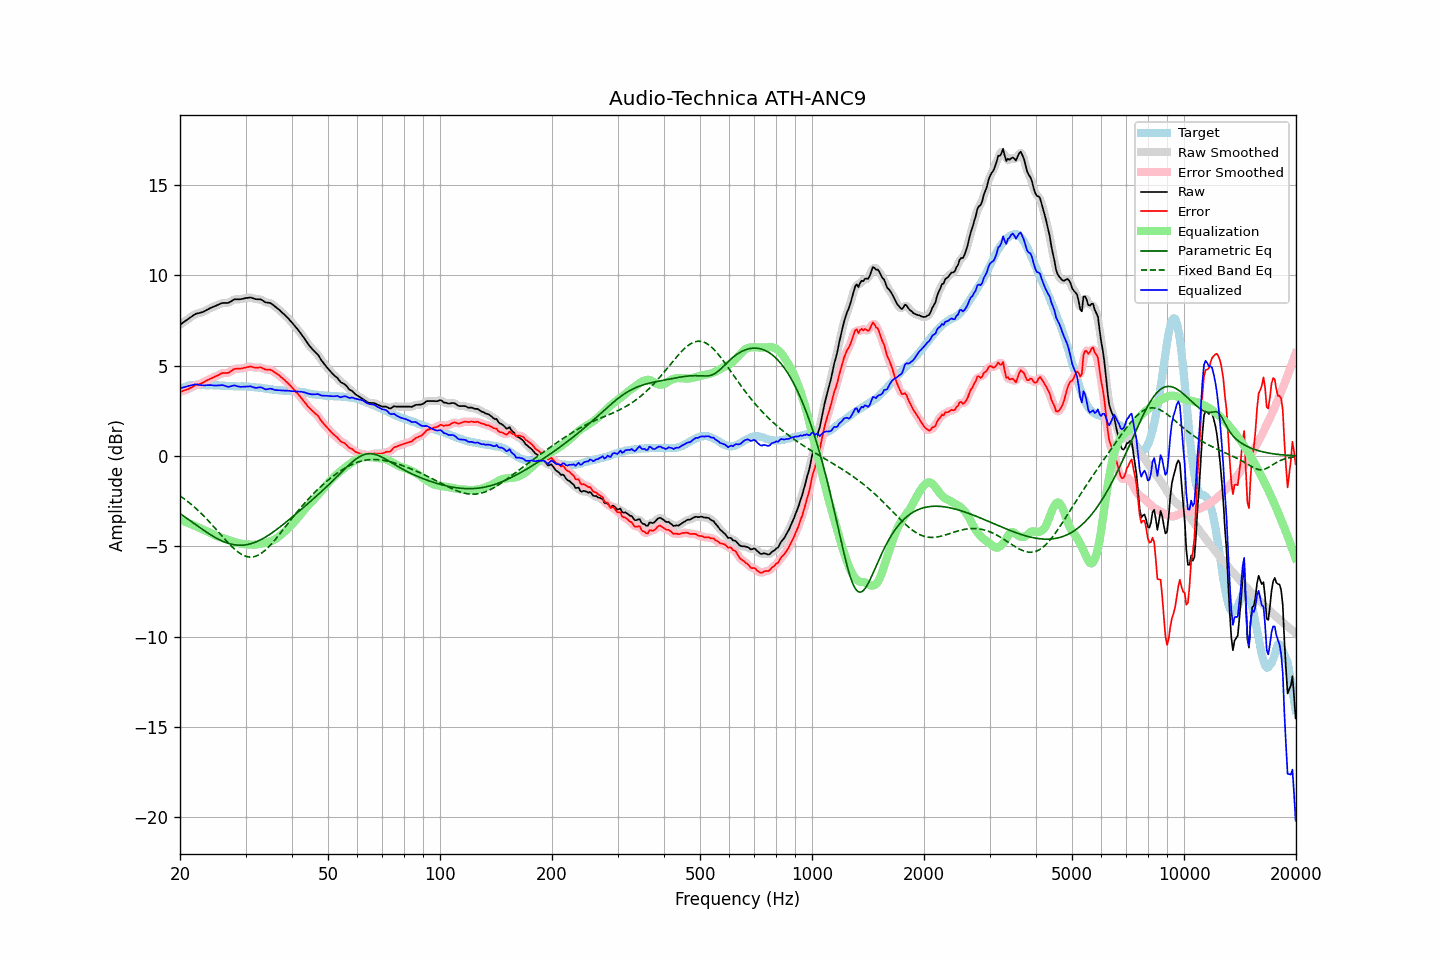

Data behind this chart, as committed beside it:
frequency, raw, error, smoothed, error_smoothed, equalization, parametric_eq, fixed_band_eq, equalized_raw, equalized_smoothed, target
20.00, 7.26, 3.55, 7.26, 3.55, -3.53, -3.19, -2.21, 3.73, 3.73, 3.71
20.20, 7.32, 3.57, 7.32, 3.57, -3.56, -3.25, -2.27, 3.75, 3.75, 3.75
20.40, 7.39, 3.60, 7.38, 3.60, -3.60, -3.31, -2.34, 3.79, 3.78, 3.79
20.61, 7.44, 3.64, 7.45, 3.63, -3.64, -3.38, -2.40, 3.81, 3.81, 3.81
20.81, 7.51, 3.66, 7.51, 3.66, -3.67, -3.44, -2.47, 3.83, 3.84, 3.85
21.02, 7.58, 3.69, 7.57, 3.69, -3.71, -3.50, -2.54, 3.86, 3.86, 3.89
21.23, 7.64, 3.74, 7.64, 3.73, -3.75, -3.57, -2.61, 3.89, 3.89, 3.90
21.44, 7.70, 3.78, 7.70, 3.78, -3.79, -3.63, -2.69, 3.91, 3.91, 3.92
21.66, 7.76, 3.83, 7.76, 3.83, -3.83, -3.69, -2.76, 3.93, 3.93, 3.93
21.87, 7.82, 3.89, 7.81, 3.88, -3.87, -3.76, -2.84, 3.95, 3.95, 3.93
22.09, 7.87, 3.93, 7.86, 3.92, -3.90, -3.82, -2.92, 3.96, 3.95, 3.94
22.31, 7.89, 3.95, 7.89, 3.95, -3.94, -3.89, -3.00, 3.94, 3.95, 3.94
22.54, 7.91, 3.97, 7.91, 3.98, -3.98, -3.95, -3.08, 3.92, 3.93, 3.94
22.76, 7.94, 4.01, 7.93, 4.00, -4.02, -4.01, -3.17, 3.92, 3.91, 3.93
22.99, 7.96, 4.04, 7.96, 4.04, -4.06, -4.07, -3.26, 3.90, 3.90, 3.92
23.22, 8.00, 4.08, 8.00, 4.09, -4.10, -4.13, -3.35, 3.90, 3.90, 3.92
23.45, 8.05, 4.14, 8.04, 4.14, -4.14, -4.19, -3.44, 3.91, 3.91, 3.90
23.69, 8.09, 4.19, 8.09, 4.19, -4.18, -4.25, -3.53, 3.92, 3.91, 3.90
23.92, 8.14, 4.23, 8.14, 4.23, -4.22, -4.31, -3.63, 3.91, 3.92, 3.90
24.16, 8.19, 4.27, 8.18, 4.27, -4.27, -4.37, -3.72, 3.92, 3.91, 3.91
24.40, 8.23, 4.31, 8.22, 4.31, -4.31, -4.42, -3.82, 3.91, 3.91, 3.91
24.65, 8.26, 4.35, 8.26, 4.35, -4.36, -4.47, -3.92, 3.90, 3.90, 3.90
24.89, 8.30, 4.39, 8.30, 4.39, -4.40, -4.52, -4.02, 3.89, 3.89, 3.90
25.14, 8.34, 4.43, 8.34, 4.43, -4.44, -4.57, -4.12, 3.89, 3.89, 3.90
25.39, 8.38, 4.48, 8.38, 4.48, -4.48, -4.62, -4.22, 3.90, 3.90, 3.90
25.65, 8.42, 4.52, 8.42, 4.53, -4.51, -4.66, -4.33, 3.91, 3.91, 3.89
25.91, 8.46, 4.57, 8.45, 4.56, -4.53, -4.70, -4.43, 3.92, 3.91, 3.88
26.16, 8.47, 4.59, 8.46, 4.58, -4.56, -4.74, -4.53, 3.91, 3.90, 3.88
26.43, 8.47, 4.59, 8.46, 4.59, -4.59, -4.78, -4.63, 3.88, 3.88, 3.88
26.69, 8.47, 4.59, 8.46, 4.59, -4.62, -4.81, -4.72, 3.85, 3.85, 3.88
26.96, 8.47, 4.60, 8.48, 4.61, -4.65, -4.84, -4.82, 3.82, 3.83, 3.87
27.23, 8.52, 4.65, 8.51, 4.65, -4.68, -4.87, -4.91, 3.84, 3.84, 3.87
27.50, 8.57, 4.70, 8.57, 4.71, -4.71, -4.89, -5.00, 3.86, 3.86, 3.87
27.77, 8.63, 4.77, 8.62, 4.76, -4.74, -4.91, -5.09, 3.89, 3.88, 3.86
28.05, 8.67, 4.81, 8.65, 4.80, -4.77, -4.92, -5.17, 3.90, 3.89, 3.85
28.33, 8.67, 4.82, 8.67, 4.82, -4.79, -4.94, -5.25, 3.87, 3.87, 3.84
28.62, 8.67, 4.82, 8.67, 4.83, -4.82, -4.94, -5.32, 3.85, 3.85, 3.84
28.90, 8.67, 4.82, 8.67, 4.83, -4.84, -4.95, -5.38, 3.83, 3.83, 3.84
29.19, 8.68, 4.83, 8.68, 4.83, -4.86, -4.95, -5.44, 3.82, 3.82, 3.84
29.48, 8.70, 4.85, 8.70, 4.85, -4.87, -4.94, -5.49, 3.83, 3.83, 3.85
29.78, 8.72, 4.88, 8.72, 4.87, -4.88, -4.93, -5.53, 3.83, 3.83, 3.84
30.08, 8.74, 4.89, 8.73, 4.89, -4.89, -4.92, -5.56, 3.84, 3.84, 3.85
30.38, 8.75, 4.92, 8.75, 4.92, -4.90, -4.91, -5.58, 3.84, 3.85, 3.83
30.68, 8.76, 4.93, 8.76, 4.93, -4.91, -4.89, -5.60, 3.85, 3.85, 3.83
30.99, 8.77, 4.95, 8.75, 4.94, -4.92, -4.86, -5.60, 3.85, 3.84, 3.82
31.30, 8.74, 4.92, 8.74, 4.92, -4.92, -4.84, -5.60, 3.82, 3.82, 3.81
31.61, 8.71, 4.89, 8.71, 4.90, -4.92, -4.81, -5.58, 3.79, 3.79, 3.81
31.93, 8.68, 4.88, 8.68, 4.89, -4.91, -4.77, -5.56, 3.77, 3.77, 3.79
32.24, 8.67, 4.89, 8.67, 4.89, -4.90, -4.74, -5.52, 3.77, 3.77, 3.78
32.57, 8.67, 4.89, 8.67, 4.89, -4.88, -4.70, -5.48, 3.79, 3.79, 3.78
32.89, 8.67, 4.90, 8.65, 4.89, -4.86, -4.65, -5.43, 3.80, 3.79, 3.77
33.22, 8.63, 4.88, 8.62, 4.87, -4.85, -4.61, -5.37, 3.78, 3.77, 3.75
33.55, 8.57, 4.82, 8.57, 4.83, -4.84, -4.56, -5.30, 3.73, 3.73, 3.74
33.89, 8.51, 4.78, 8.52, 4.79, -4.82, -4.50, -5.22, 3.68, 3.70, 3.72
34.23, 8.49, 4.77, 8.49, 4.78, -4.80, -4.45, -5.14, 3.68, 3.69, 3.72
34.57, 8.48, 4.78, 8.48, 4.77, -4.78, -4.39, -5.05, 3.70, 3.70, 3.70
34.92, 8.47, 4.78, 8.45, 4.76, -4.74, -4.34, -4.96, 3.72, 3.71, 3.69
35.27, 8.42, 4.73, 8.41, 4.74, -4.71, -4.27, -4.86, 3.71, 3.70, 3.69
35.62, 8.35, 4.68, 8.35, 4.68, -4.67, -4.21, -4.76, 3.68, 3.68, 3.66
35.97, 8.27, 4.62, 8.28, 4.62, -4.62, -4.15, -4.66, 3.65, 3.65, 3.65
... 635 more rows
